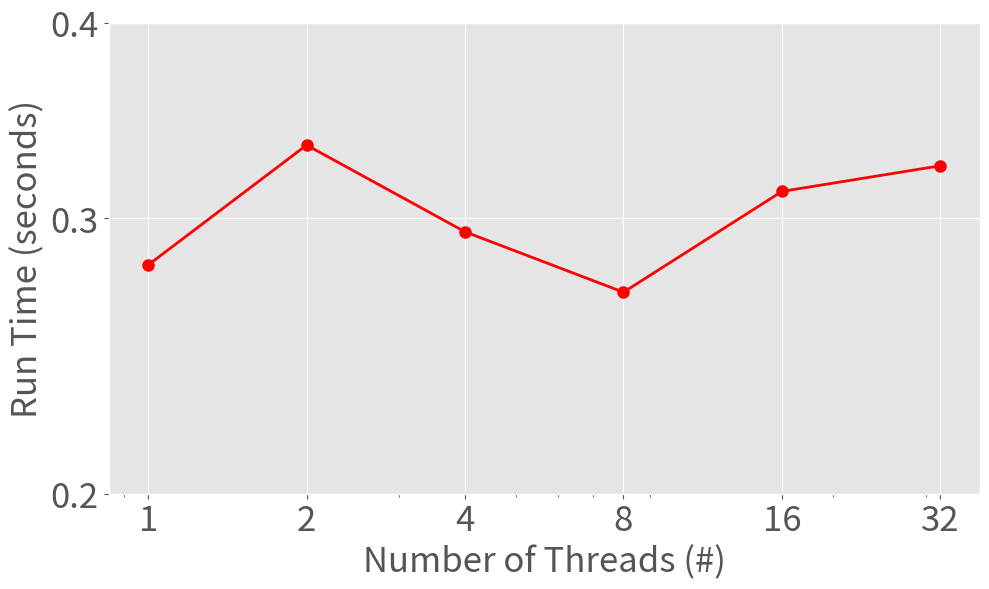

Write the Python code that produced this figure.
import matplotlib.pyplot as plt

FONTSIZE=25
# set larger fontsize
plt.rcParams.update({'font.size': FONTSIZE})

# Data
# num_threads
x = [1, 2, 4, 8, 16, 32]
# run time
y = [0.28, 0.334, 0.294, 0.269, 0.312, 0.324] 

# Creating the plot
plt.style.use('ggplot')  # Using a fancy style for the plot
plt.figure(figsize=(10, 6))  # Setting the figure size

plt.loglog(x, y, marker='o', color='red', linestyle='-', linewidth=2, markersize=8)  # Line plot with markers

# Adding titles and labels
plt.xlabel("Number of Threads (#)", fontsize=FONTSIZE)
plt.ylabel("Run Time (seconds)", fontsize=FONTSIZE)

# large font for ticks and labels
plt.tick_params(axis='both', which='major', labelsize=FONTSIZE)
plt.tick_params(axis='both', which='minor', labelsize=FONTSIZE)

# Fix the xticks
plt.xticks(x, x)
# Fix the yticks
yticks = [0.2, 0.3, 0.4]
plt.yticks(yticks, yticks)

# Adding grid for better readability
plt.grid(True)

# Showing the plot
plt.tight_layout()
plt.savefig("seqwish_scale_DRB1-3123.pdf")